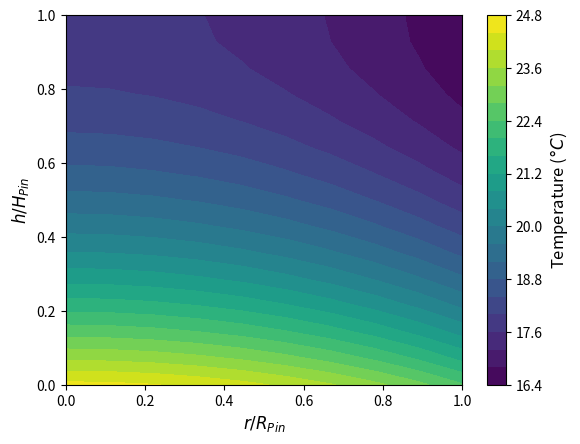
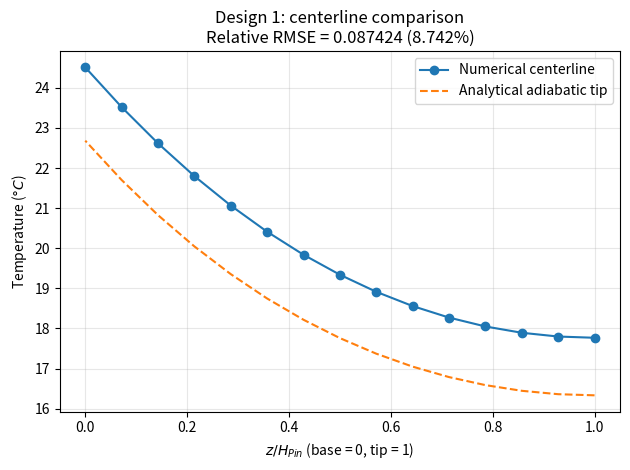
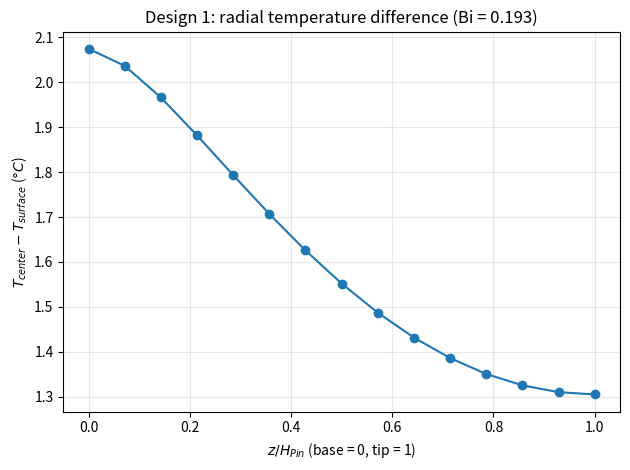

Write Python code to recreate these figures, in order.
import numpy as np
import matplotlib.pyplot as mp
from scipy.sparse import csr_array
import time

## Declare constants
D_pin = 1.2e-3
alpha = 0.75
num_h = 15
num_r = 10
k = 0.621          # Rigid 10K Resin V1

h_conv = 400       # W/(m^2 K)
T_inf = 10         # Celsius
q_flux = 10000     # W/m^2

## Discretization of computational domain
H_pin = alpha*D_pin
dh = H_pin/(num_h-1)
dr = ((D_pin/2)/(num_r-1))

num_nodes = num_h*num_r

# Integer node indices, ordered by height then radius.
neighbor_map = np.arange(num_nodes).reshape(num_h, num_r)

## Create NxN matrix
M = np.zeros([num_nodes, num_nodes])

## Create Nx1 Array
b = np.zeros([num_nodes,1])

## Area functions
radius_list = np.linspace(0, D_pin/2, num_r)
height_list = np.linspace(0, H_pin, num_h)

A_l = lambda i: 2*np.pi*(radius_list[i] - dr/2)*dh
A_r = lambda i: 2*np.pi*(radius_list[i] + dr/2)*dh
A_h = lambda i: 2*np.pi*radius_list[i]*dr

A_left_edge_h = np.pi*((dr/2)**2)

## Build Coefficient Matrix (M)

## Boundary nodes: insulated tip, heated base, and convecting outer side.
## Shared assembly below handles these node types:
## Centerline + insulated-tip corner (1): h == 0, r == 0
## Centerline + base-flux corner (2): h == num_h-1, r == 0
## Insulated-tip + convection corner (3): h == 0, r == num_r-1
## Base-flux + convection corner (4): h == num_h-1, r == num_r-1
## Outer convection edge (6): 0 < h < num_h-1, r == num_r-1
## Base heat-flux edge (8): h == num_h-1, 0 < r < num_r-1
## Insulated-tip edge (9): h == 0, 0 < r < num_r-1
## h = 0 is the tip; h = num_h-1 is the base.
## Clipped annuli give the correct axial areas at both radial edges.
# Select boundary nodes, including corners.
for h in range(num_h):
    for r in range(num_r):
        if h not in (0, num_h-1) and r != num_r-1:
            continue

        # Control-volume geometry.
        center_index = neighbor_map[h, r]
        r_inner = max(0, radius_list[r] - dr/2)
        r_outer = min(D_pin/2, radius_list[r] + dr/2)
        axial_area = np.pi*(r_outer**2 - r_inner**2)
        cv_height = dh/2 if h in (0, num_h-1) else dh
        den = 0.0

        # Axial conduction.
        # Only existing axial neighbors conduct; no heat crosses the tip.
        for axial_h in (h-1, h+1):
            if 0 <= axial_h < num_h:
                conductance = k*axial_area/dh
                M[center_index, neighbor_map[axial_h, r]] = conductance
                den += conductance

        # Radial conduction toward the axis.
        if r > 0:
            conductance = k*2*np.pi*r_inner*cv_height/dr
            M[center_index, neighbor_map[h, r-1]] = conductance
            den += conductance
        # Outward conduction or surface convection.
        if r < num_r-1:
            conductance = k*2*np.pi*r_outer*cv_height/dr
            M[center_index, neighbor_map[h, r+1]] = conductance
            den += conductance
        else:
            convection = h_conv*2*np.pi*(D_pin/2)*cv_height
            den += convection
            b[center_index] += convection*T_inf

        # Base heat input and normalized coefficients.
        if h == num_h-1:
            b[center_index] += q_flux*axial_area

        M[center_index, :] /= den
        b[center_index] /= den

## Centerline symmetry edge (7)
r = 0
for h in range(1, num_h-1):
    center_index = neighbor_map[h,r]
    top_neigh_index, bottom_neigh_index = neighbor_map[h-1,r], neighbor_map[h+1,r]
    lateral_neigh_index = neighbor_map[h,r+1]

    # Use the full disk area for each axial face.
    axial_conductance = k*A_left_edge_h/dh
    radial_conductance = k*A_r(r)/dr
    den = 2*axial_conductance + radial_conductance
    M[center_index, top_neigh_index] = axial_conductance/den
    M[center_index, bottom_neigh_index] = axial_conductance/den
    M[center_index, lateral_neigh_index] = radial_conductance/den

## Interior node (5)
for h in range(1, num_h-1):
    for r in range(1, num_r-1):
        center_index = neighbor_map[h, r]
        top_neigh_index, bottom_neigh_index = neighbor_map[h-1, r], neighbor_map[h+1, r]
        right_neigh_index, left_neigh_index = neighbor_map[h, r+1], neighbor_map[h, r-1]

        axial_conductance = k*A_h(r)/dh
        right_conductance = k*A_r(r)/dr
        left_conductance = k*A_l(r)/dr
        den = 2*axial_conductance + right_conductance + left_conductance
        M[center_index, top_neigh_index] = axial_conductance/den
        M[center_index, bottom_neigh_index] = axial_conductance/den
        M[center_index, right_neigh_index] = right_conductance/den
        M[center_index, left_neigh_index] = left_conductance/den

M_sparse = csr_array(M)
error = 1
old_temp = np.full((num_nodes, 1), 50.0)
start = time.time()

while error > 1e-8:
    ## Solve System of Linear Equations (x_(i+1) = M*x_(i) + b)
    new_temp = M_sparse@old_temp + b

    error = np.max(np.abs(new_temp - old_temp))

    old_temp = new_temp

print(f"Solver time: {time.time() - start:.3f} s")

temp_soln = new_temp

# Global energy balance: trapezoidal average over the outer side surface.
surface_temp = temp_soln.reshape(num_h, num_r)[:, -1]
height_weights = np.full(num_h, dh)
height_weights[[0, -1]] /= 2
Q_in = q_flux*np.pi*(D_pin/2)**2
Q_out = h_conv*2*np.pi*(D_pin/2)*np.dot(height_weights, surface_temp - T_inf)
avg_surface_temp = np.dot(height_weights, surface_temp)/H_pin
expected_avg_surface_temp = T_inf + Q_in/(h_conv*2*np.pi*(D_pin/2)*H_pin)
relative_heat_imbalance = abs(Q_in - Q_out)/Q_in

print(f"Average side temperature: {avg_surface_temp:.8f} C")
print(f"Expected from energy balance: {expected_avg_surface_temp:.8f} C")
print(f"Heat input: {Q_in:.10f} W; convection loss: {Q_out:.10f} W")
print(f"Relative heat imbalance: {relative_heat_imbalance:.3e}")
print("Energy balance:", "PASS" if relative_heat_imbalance < 1e-5 else "CHECK")

# Original rows run from tip to base; flip only for the contour plot.
temp_map1 = temp_soln.reshape(num_h, num_r)
temp_map = np.flipud(temp_map1)

radius_list_nondim = radius_list/(D_pin/2)
height_list_nondim = height_list/(H_pin)

mp.contourf(radius_list_nondim, height_list_nondim, temp_map, levels=20)
cbar = mp.colorbar()
cbar.set_label(r'Temperature ($\degree C$)', size=12)
mp.ylabel(r'$h/H_{Pin}$', size=12)
mp.xlabel(r'$r/R_{Pin}$', size=12)

# Centerline comparison in original tip-to-base node order.
T_centerline = temp_map1[:, 0]
z_from_base = H_pin - height_list
m_fin = np.sqrt(4*h_conv/(k*D_pin))

# Analytical 1D fin: -k*dT/dz = q_flux at the base, dT/dz = 0 at the tip.
T_analytical = T_inf + (q_flux/(k*m_fin))*np.cosh(
    m_fin*(H_pin - z_from_base)
)/np.sinh(m_fin*H_pin)

# Assignment's relative RMS error, using temperatures in Celsius as specified.
relative_rmse = np.sqrt(np.mean((1 - T_centerline/T_analytical)**2))
print(f"Centerline relative RMSE (assignment definition): {relative_rmse:.8f} "
      f"({100*relative_rmse:.4f}%)")

mp.figure()
mp.plot(z_from_base/H_pin, T_centerline, "o-", label="Numerical centerline")
mp.plot(z_from_base/H_pin, T_analytical, "--", label="Analytical adiabatic tip")
mp.xlabel(r"$z/H_{Pin}$ (base = 0, tip = 1)")
mp.ylabel(r"Temperature ($\degree C$)")
mp.title(f"Design {1 if alpha == 0.75 else 2}: centerline comparison\n"
         f"Relative RMSE = {relative_rmse:.6f} ({100*relative_rmse:.3f}%)")
mp.legend()
mp.grid(True, alpha=0.3)
mp.tight_layout()

# Compare centerline and surface temperatures at each height.
# Their difference is a function of height, not a radial temperature profile.
T_surface = temp_map1[:, -1]
radial_difference = T_centerline - T_surface
Bi = h_conv*(D_pin/2)/(2*k)
max_difference_index = np.argmax(np.abs(radial_difference))

print(f"Radial Biot number (h*R/(2*k)): {Bi:.6f}")
print(f"Maximum absolute centerline-to-surface difference: "
      f"{abs(radial_difference[max_difference_index]):.6f} C "
      f"at z/H = {z_from_base[max_difference_index]/H_pin:.4f}")

mp.figure()
mp.plot(z_from_base/H_pin, radial_difference, "o-")
mp.xlabel(r"$z/H_{Pin}$ (base = 0, tip = 1)")
mp.ylabel(r"$T_{center}-T_{surface}$ ($\degree C$)")
mp.title(f"Design 1: radial temperature difference (Bi = {Bi:.3f})")
mp.grid(True, alpha=0.3)
mp.tight_layout()

# Fin efficiencies: numerical reference is the area-averaged base temperature.
r_inner = np.maximum(0, radius_list - dr/2)
r_outer = np.minimum(D_pin/2, radius_list + dr/2)
base_areas = np.pi*(r_outer**2 - r_inner**2)
base_temp = np.dot(base_areas, temp_map1[-1, :])/base_areas.sum()
side_area = 2*np.pi*(D_pin/2)*H_pin
eta_numerical = Q_out/(h_conv*side_area*(base_temp - T_inf))
eta_analytical = np.tanh(m_fin*H_pin)/(m_fin*H_pin)
print(f"Numerical fin efficiency: {eta_numerical:.8f} ({100*eta_numerical:.4f}%)")
print(f"Analytical fin efficiency: {eta_analytical:.8f} ({100*eta_analytical:.4f}%)")

# Standalone 2-by-2 table: method and efficiency in each row.
fig, ax = mp.subplots(figsize=(6, 2.5))
ax.axis("off")
efficiency_table = ax.table(
    cellText=[
        ["Numerical", f"{eta_numerical:.6f} ({100*eta_numerical:.3f}%)"],
        ["Analytical", f"{eta_analytical:.6f} ({100*eta_analytical:.3f}%)"],
    ],
    cellLoc="center", loc="center", colWidths=[0.4, 0.6],
)
efficiency_table.auto_set_font_size(False)
efficiency_table.set_fontsize(12)
efficiency_table.scale(1, 2)
ax.set_title("Design 1: fin efficiency")
fig.text(0.5, 0.08, "Numerical reference: area-averaged base temperature.",
         ha="center", fontsize=9)
fig.tight_layout(rect=(0, 0.15, 1, 1))

mp.show()
